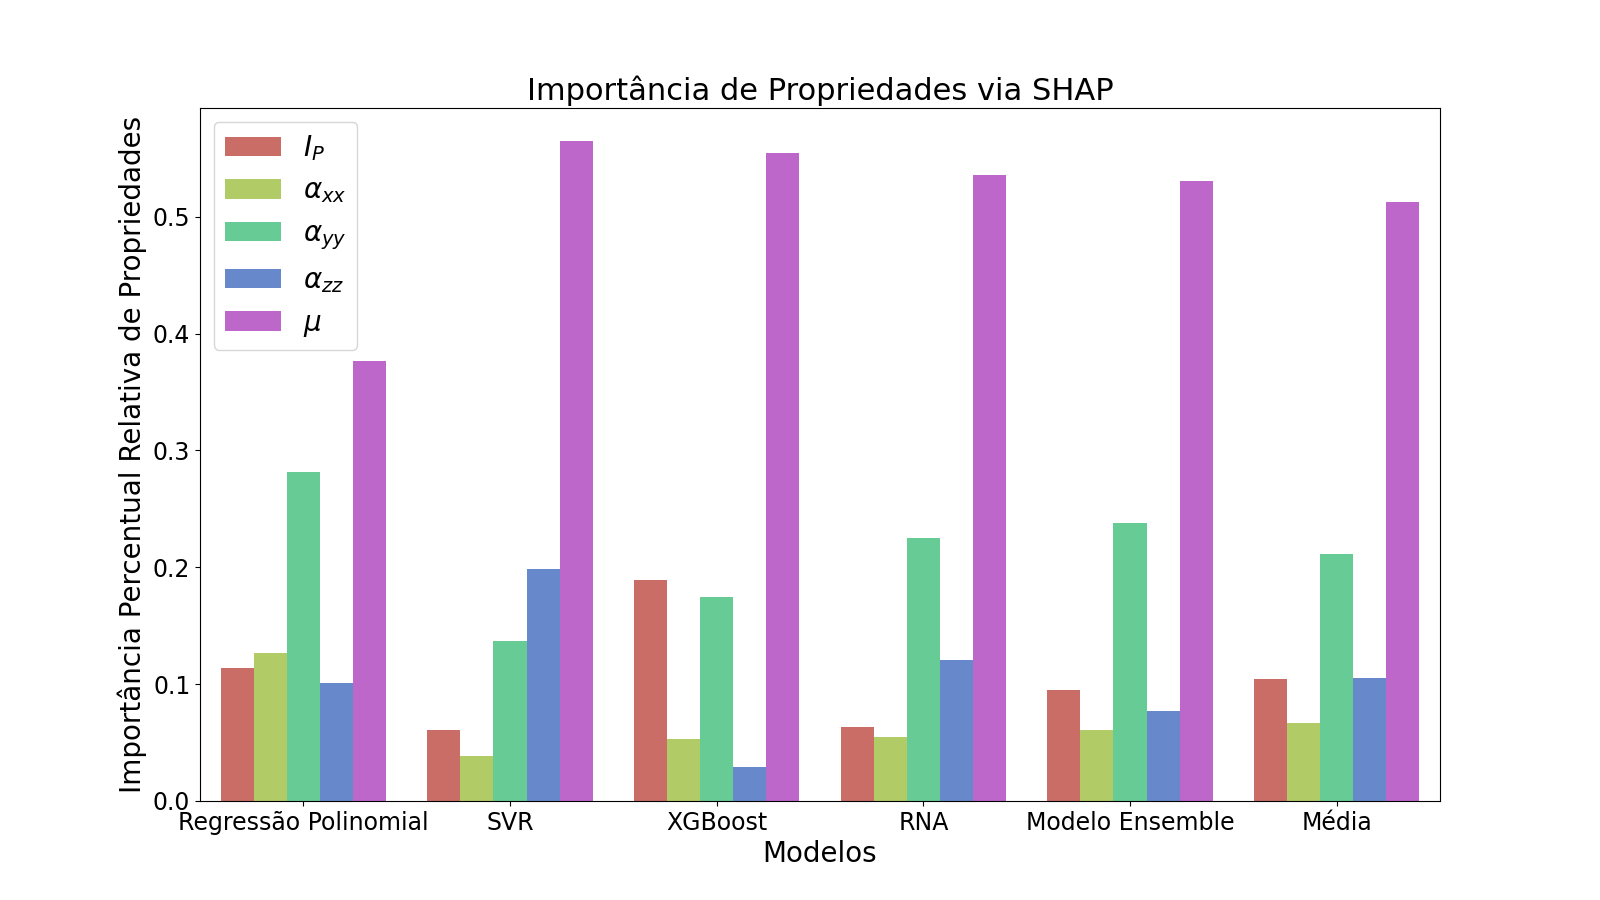

The data file committed next to this chart (first rows):
Feature Importance, Models, Propriedade Molecular
0, 0.1142, Regressão Polinomial, Ei
1, 0.1268, Regressão Polinomial, axx
2, 0.2817, Regressão Polinomial, ayy
3, 0.1009, Regressão Polinomial, azz
4, 0.3765, Regressão Polinomial, Dipole
5, 0.06057, SVR, Ei
6, 0.03872, SVR, axx
7, 0.1372, SVR, ayy
8, 0.1987, SVR, azz
9, 0.5648, SVR, Dipole
10, 0.1893, XGBoost, Ei
11, 0.05275, XGBoost, axx
12, 0.1744, XGBoost, ayy
13, 0.0294, XGBoost, azz
14, 0.5542, XGBoost, Dipole
15, 0.06358, RNA, Ei
16, 0.05452, RNA, axx
17, 0.2248, RNA, ayy
18, 0.121, RNA, azz
19, 0.5361, RNA, Dipole
20, 0.09482, Modelo Ensemble, Ei
21, 0.06055, Modelo Ensemble, axx
22, 0.2375, Modelo Ensemble, ayy
23, 0.07663, Modelo Ensemble, azz
24, 0.5305, Modelo Ensemble, Dipole
